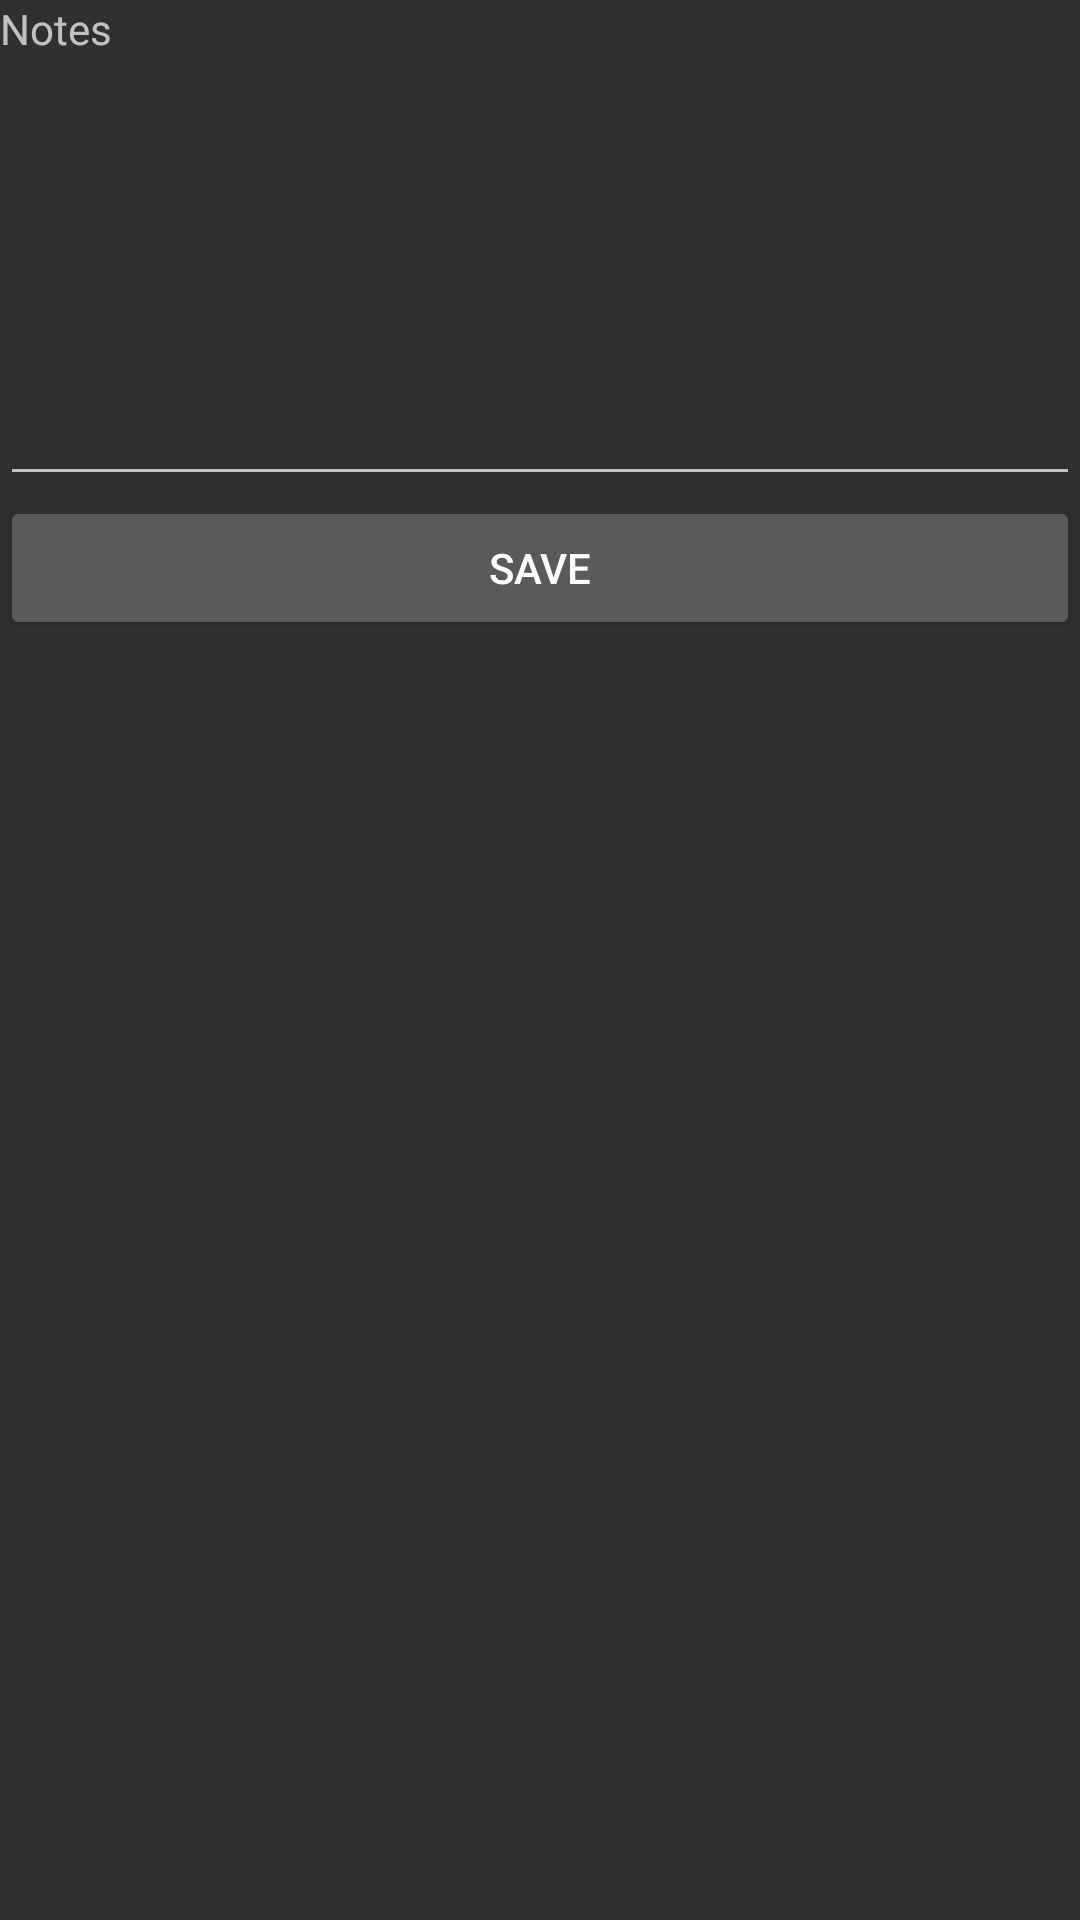

Produce the Android XML layout that renders to this screen, including the resource entries it uses.
<!-- AndroidManifest.xml: application theme Theme.AppCompat -->
<!-- res/layout/fragment_note.xml -->
<?xml version="1.0" encoding="utf-8"?>
<LinearLayout xmlns:android="http://schemas.android.com/apk/res/android"
              android:layout_width="match_parent"
              android:layout_height="match_parent"
              android:orientation="vertical"
              >

    <TextView
        android:id="@+id/textView4"
        android:layout_width="match_parent"
        android:layout_height="wrap_content"
        android:text="Notes"/>

    <EditText
        android:layout_width="fill_parent"
        android:layout_height="wrap_content"
        android:gravity="top|left"
        android:inputType="textMultiLine"
        android:lines="8"
        android:maxLines="10"
        android:minLines="6"
        android:scrollbars="vertical"
        android:id="@+id/noteEdtText"/>

    <Button
        android:text="Save"
        android:layout_width="match_parent"
        android:layout_height="wrap_content"
        android:id="@+id/saveBtn"/>

    


</LinearLayout>
<!-- resources referenced by this layout -->
<resources>

</resources>
